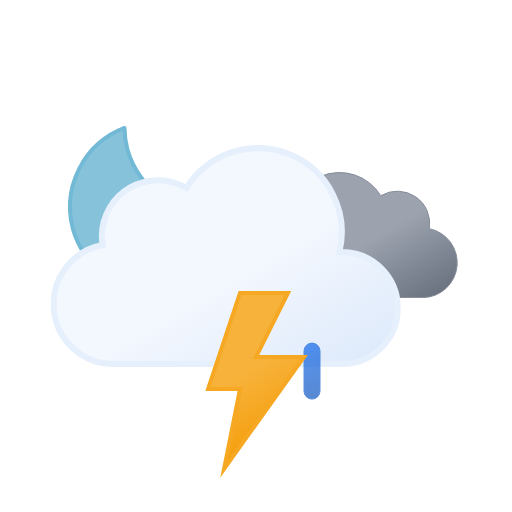
t = 0.00 s
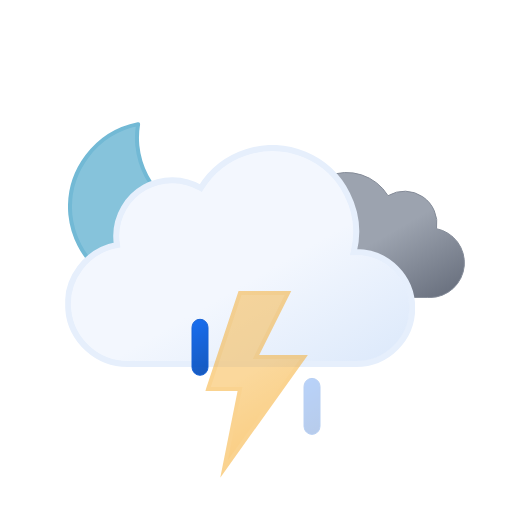
t = 1.20 s
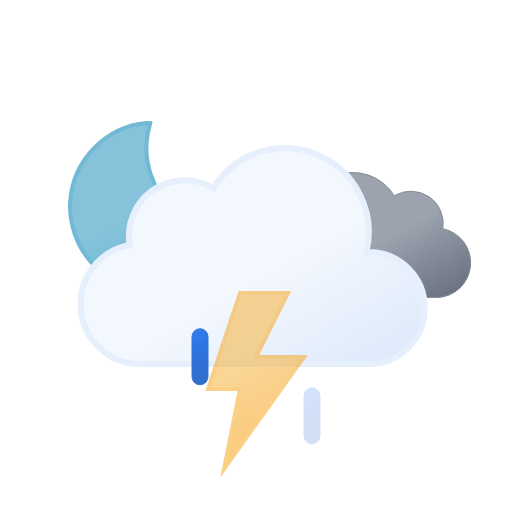
t = 2.25 s
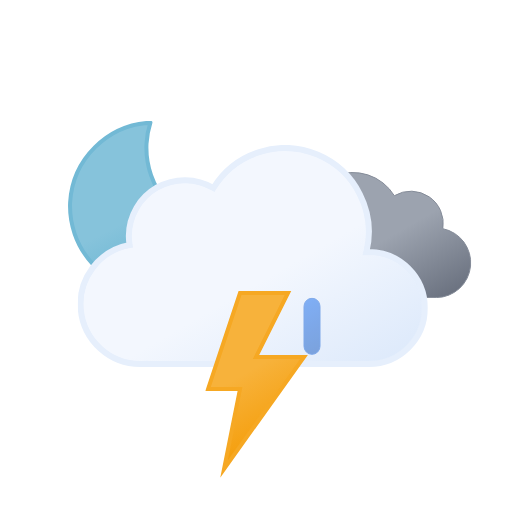
t = 3.75 s
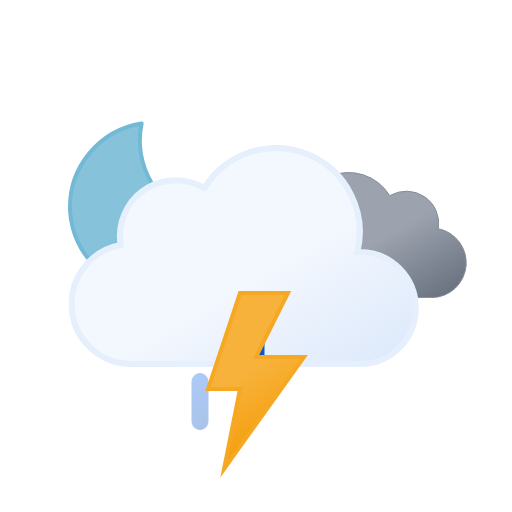
t = 4.50 s
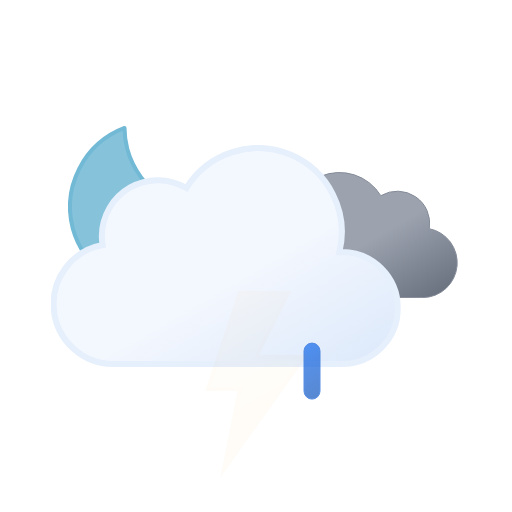
t = 6.00 s

The animated SVG that drew these frames (rendered in a browser with its animation timeline set to each time). Animation: 10 SMIL elements (animate=4,animateTransform=6); one cycle of 6.00 s, repeats indefinitely.

<svg xmlns="http://www.w3.org/2000/svg" xmlns:xlink="http://www.w3.org/1999/xlink" viewBox="0 0 512 512"><defs><linearGradient id="a" x1="99.5" x2="232.6" y1="30.7" y2="261.4" gradientUnits="userSpaceOnUse"><stop offset="0" stop-color="#f3f7fe"/><stop offset=".5" stop-color="#f3f7fe"/><stop offset="1" stop-color="#deeafb"/></linearGradient><linearGradient id="b" x1="52.7" x2="133.4" y1="9.6" y2="149.3" gradientUnits="userSpaceOnUse"><stop offset="0" stop-color="#9ca3af"/><stop offset=".5" stop-color="#9ca3af"/><stop offset="1" stop-color="#6b7280"/></linearGradient><linearGradient id="c" x1="8.7" x2="80.9" y1="17.1" y2="142.1" gradientUnits="userSpaceOnUse"><stop offset="0" stop-color="#f7b23b"/><stop offset=".5" stop-color="#f7b23b"/><stop offset="1" stop-color="#f59e0b"/></linearGradient><linearGradient id="d" x1="34.7" x2="119.2" y1="18.6" y2="165" gradientUnits="userSpaceOnUse"><stop offset="0" stop-color="#86c3db"/><stop offset=".5" stop-color="#86c3db"/><stop offset="1" stop-color="#5eafcf"/></linearGradient><linearGradient id="e" x1="1381.3" x2="1399.5" y1="-1144.7" y2="-1097.4" gradientTransform="rotate(-9 8002.567 8233.063)" gradientUnits="userSpaceOnUse"><stop offset="0" stop-color="#0b65ed"/><stop offset=".5" stop-color="#0a5ad4"/><stop offset="1" stop-color="#0950bc"/></linearGradient><linearGradient xlink:href="#e" id="f" x1="1436.7" x2="1454.9" y1="-1137" y2="-1089.7" gradientTransform="rotate(-9 8009.537 8233.037)"/><linearGradient xlink:href="#e" id="g" x1="1492.1" x2="1510.3" y1="-1129.3" y2="-1082.1" gradientTransform="rotate(-9 8016.566 8233.078)"/><symbol id="i" viewBox="0 0 172 172"><path fill="url(#d)" stroke="#72b9d5" stroke-linecap="round" stroke-linejoin="round" stroke-width="4" d="M160.6 107.4a84.8 84.8 0 01-85.4-84.3A83.3 83.3 0 0178 2 84.7 84.7 0 002 85.7 84.8 84.8 0 0087.4 170a85.2 85.2 0 0082.6-63.1 88 88 0 01-9.4.5Z"><animateTransform additive="sum" attributeName="transform" dur="6s" repeatCount="indefinite" type="rotate" values="-15 86 86; 9 86 86; -15 86 86"/></path></symbol><symbol id="k" viewBox="0 0 200.3 126.1"><path fill="url(#b)" stroke="#848b98" stroke-miterlimit="10" d="M.5 93.2a32.4 32.4 0 0032.4 32.4h129.8v-.1l2.3.1a34.8 34.8 0 006.5-68.9 32.4 32.4 0 00-48.5-33 48.6 48.6 0 00-88.6 37.1h-1.5A32.4 32.4 0 00.5 93.1Z"/></symbol><symbol id="l" viewBox="0 0 350 222"><path fill="url(#a)" stroke="#e6effc" stroke-miterlimit="10" stroke-width="6" d="m291 107-2.5.1A83.9 83.9 0 00135.6 43 56 56 0 0051 91a56.6 56.6 0 00.8 9A60 60 0 0063 219l4-.2v.2h224a56 56 0 000-112Z"/></symbol><symbol id="j" overflow="visible" viewBox="0 0 398 222"><use xlink:href="#k" width="200.3" height="126.1" transform="translate(198 27)"><animateTransform additive="sum" attributeName="transform" dur="6s" repeatCount="indefinite" type="translate" values="-9 0; 9 0; -9 0"/></use><use xlink:href="#l" width="350" height="222"><animateTransform additive="sum" attributeName="transform" dur="6s" repeatCount="indefinite" type="translate" values="-18 0; 18 0; -18 0"/></use></symbol><symbol id="h" overflow="visible" viewBox="0 0 398.8 246"><use xlink:href="#i" width="172" height="172"/><use xlink:href="#j" width="398" height="222" transform="translate(.84 24)"/></symbol><symbol id="m" overflow="visible" viewBox="0 0 129 57"><path fill="url(#e)" stroke="#0a5ad4" stroke-miterlimit="10" d="M8.5 56.5a8 8 0 01-8-8v-40a8 8 0 0116 0v40a8 8 0 01-8 8Z" opacity="0"><animateTransform id="x1" additive="sum" attributeName="transform" begin="0s; x1.end+.33s" dur=".67s" type="translate" values="0 -60; 0 60"/><animate id="y1" attributeName="opacity" begin="0s; y1.end+.33s" dur=".67s" keyTimes="0; .25; 1" values="0; 1; 0"/></path><path fill="url(#f)" stroke="#0a5ad4" stroke-miterlimit="10" d="M64.5 56.5a8 8 0 01-8-8v-40a8 8 0 0116 0v40a8 8 0 01-8 8Z" opacity="0"><animateTransform id="x2" additive="sum" attributeName="transform" begin=".33s; x2.end+.33s" dur=".67s" type="translate" values="0 -60; 0 60"/><animate id="y2" attributeName="opacity" begin=".33s; y2.end+.33s" dur=".67s" keyTimes="0; .25; 1" values="0; 1; 0"/></path><path fill="url(#g)" stroke="#0a5ad4" stroke-miterlimit="10" d="M120.5 56.5a8 8 0 01-8-8v-40a8 8 0 0116 0v40a8 8 0 01-8 8Z" opacity="0"><animateTransform id="x3" additive="sum" attributeName="transform" begin="-.33s; x3.end+.33s" dur=".67s" type="translate" values="0 -60; 0 60"/><animate id="y3" attributeName="opacity" begin="-.33s; y3.end+.33s" dur=".67s" keyTimes="0; .25; 1" values="0; 1; 0"/></path></symbol><symbol id="n" viewBox="0 0 102.7 186.8"><path fill="url(#c)" stroke="#f6a823" stroke-miterlimit="10" stroke-width="4" d="m34.8 2-32 96h32l-16 80 80-112h-48l32-64h-48z"><animate id="x1" attributeName="opacity" begin="0s; x1.end+.67s" dur="1.33s" keyTimes="0; .38; .5; .63; .75; .86; .94; 1" values="1; 1; 0; 1; 0; 1; 0; 1"/></path></symbol></defs><use xlink:href="#h" width="398.8" height="246" transform="translate(68 121)"/><use xlink:href="#m" width="129" height="57" transform="translate(191.5 343.5)"/><use xlink:href="#n" width="102.7" height="186.7" transform="translate(205.23 291)"/></svg>
